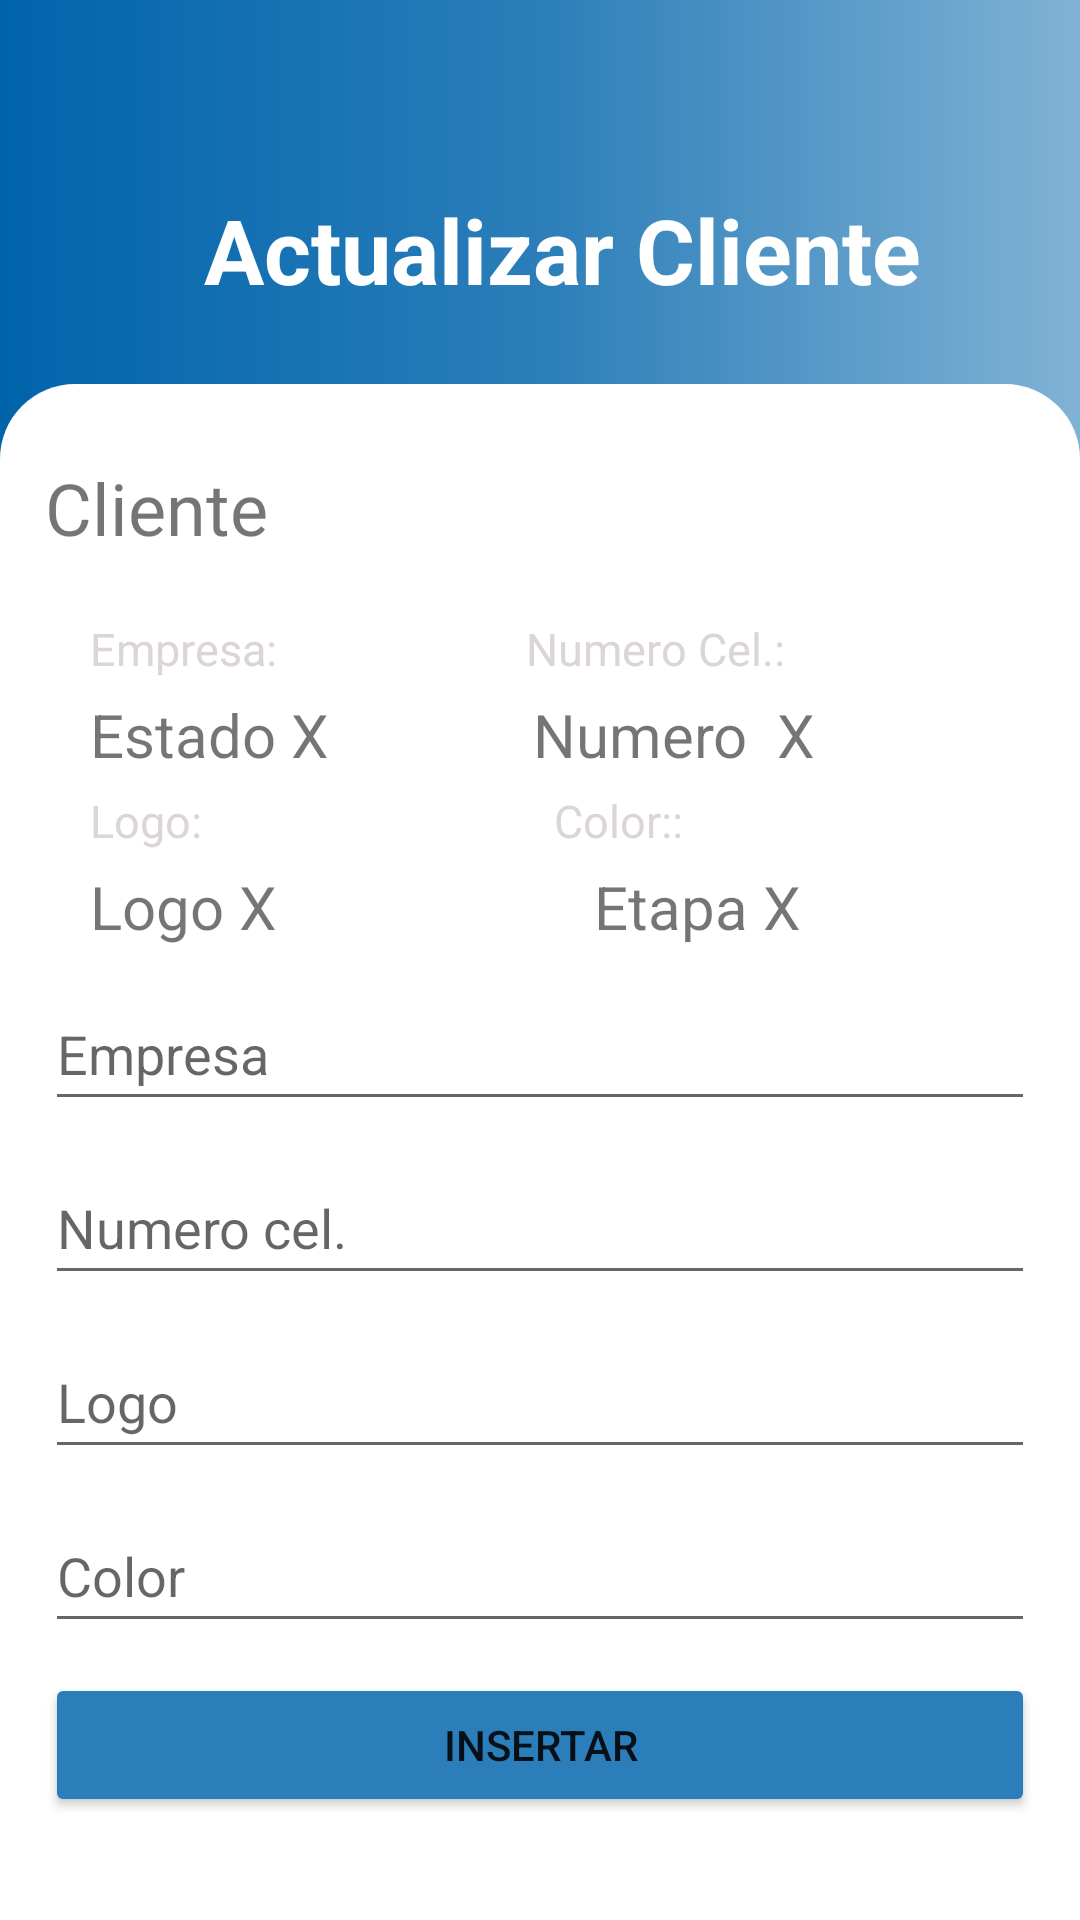

Android layout source for this screen:
<!-- AndroidManifest.xml: application theme Theme.SafeApp -->
<!-- res/layout/updateclientes.xml -->
<?xml version="1.0" encoding="utf-8"?>
<ScrollView
    xmlns:android="http://schemas.android.com/apk/res/android"
    android:layout_width="fill_parent"
    android:layout_height="fill_parent"
    android:fitsSystemWindows="true">
    <androidx.appcompat.widget.LinearLayoutCompat
        android:layout_width="match_parent"
        android:layout_height="wrap_content"
        xmlns:app="http://schemas.android.com/apk/res-auto"
        android:orientation="vertical"
        android:background="@drawable/background_bg"
        android:paddingTop="15dp">
        <LinearLayout
            android:layout_width="match_parent"
            android:layout_height="wrap_content"
            android:orientation="vertical"
            android:layout_margin="20dp">
            <LinearLayout
                android:layout_width="match_parent"
                android:layout_height="wrap_content"
                android:orientation="horizontal"
                android:layout_marginTop="10dp">
                <ImageButton
                    android:layout_marginTop="15dp"
                    android:id="@+id/btnbackupclnt"
                    android:layout_width="wrap_content"
                    android:layout_height="wrap_content"
                    android:background="#00000000"
                    android:contentDescription="Back"
                    android:minWidth="48dp"
                    android:minHeight="48dp"
                    app:srcCompat="@drawable/icon_previous" />
                <TextView
                    android:layout_width="wrap_content"
                    android:layout_height="wrap_content"
                    android:layout_marginTop="18dp"
                    android:text="Actualizar Cliente"
                    android:textColor="@color/white"
                    android:textSize="30sp"
                    android:textStyle="bold" />
            </LinearLayout>
        </LinearLayout>

        <LinearLayout
            android:layout_width="match_parent"
            android:layout_height="match_parent"
            android:orientation="vertical"
            android:background="@drawable/rv_bg">
            <LinearLayout
                android:layout_width="match_parent"
                android:layout_height="wrap_content"
                android:orientation="vertical"
                android:layout_margin="15dp">
                <TextView
                    android:id="@+id/txtupclnt"
                    android:layout_width="match_parent"
                    android:layout_height="wrap_content"
                    android:layout_marginTop="10dp"
                    android:autofillHints=""
                    android:minHeight="48dp"
                    android:text="Cliente"
                    android:textColorHint="#78909C"
                    android:textSize="24sp" />
                <LinearLayout
                    android:layout_width="match_parent"
                    android:layout_height="wrap_content"
                    android:orientation="horizontal"
                    android:layout_marginStart="15dp">
                    <TextView
                        android:layout_width="wrap_content"
                        android:layout_height="wrap_content"
                        android:layout_weight="1"
                        android:paddingTop="5dp"
                        android:text="Empresa:"
                        android:textColor="#DCD5D5"
                        android:textSize="15sp" />
                    <TextView
                        android:layout_width="wrap_content"
                        android:layout_height="wrap_content"
                        android:layout_weight="1"
                        android:paddingTop="5dp"
                        android:text="Numero Cel.:"
                        android:textColor="#DCD5D5"
                        android:textSize="15sp" />
                </LinearLayout>
                <LinearLayout
                    android:layout_width="match_parent"
                    android:layout_height="wrap_content"
                    android:orientation="horizontal"
                    android:layout_marginStart="15dp">
                    <TextView
                        android:id="@+id/textupempresa"
                        android:layout_width="75dp"
                        android:layout_height="wrap_content"
                        android:layout_weight="1"
                        android:paddingTop="5dp"
                        android:text="Estado X"
                        android:textSize="20sp" />
                    <TextView
                        android:id="@+id/textupnumcel"
                        android:layout_width="wrap_content"
                        android:layout_height="wrap_content"
                        android:layout_weight="1"
                        android:paddingTop="5dp"
                        android:text="Numero  X"
                        android:textSize="20sp" />
                </LinearLayout>
                <LinearLayout
                    android:layout_width="match_parent"
                    android:layout_height="wrap_content"
                    android:orientation="horizontal"
                    android:layout_marginStart="15dp">
                    <TextView
                        android:layout_width="wrap_content"
                        android:layout_height="wrap_content"
                        android:layout_weight="1"
                        android:paddingTop="5dp"
                        android:text="Logo:"
                        android:textColor="#DCD5D5"
                        android:textSize="15sp" />
                    <TextView
                        android:layout_width="wrap_content"
                        android:layout_height="wrap_content"
                        android:layout_weight="1"
                        android:paddingTop="5dp"
                        android:text="Color::"
                        android:textColor="#DCD5D5"
                        android:textSize="15sp" />
                </LinearLayout>
                <LinearLayout
                    android:layout_width="match_parent"
                    android:layout_height="wrap_content"
                    android:orientation="horizontal"
                    android:layout_marginStart="15dp">
                    <TextView
                        android:id="@+id/textuplogo"
                        android:layout_width="75dp"
                        android:layout_height="wrap_content"
                        android:layout_weight="1"
                        android:paddingTop="5dp"
                        android:text="Logo X"
                        android:textSize="20sp" />
                    <TextView
                        android:id="@+id/textupcolor"
                        android:layout_width="wrap_content"
                        android:layout_height="wrap_content"
                        android:layout_weight="1"
                        android:paddingTop="5dp"
                        android:layout_marginStart="15dp"
                        android:text="Etapa X"
                        android:textSize="20sp" />
                </LinearLayout>
                <EditText
                    android:id="@+id/txtupempresa"
                    android:layout_width="match_parent"
                    android:layout_height="wrap_content"
                    android:layout_marginTop="10dp"
                    android:hint="Empresa"
                    android:minHeight="48dp"
                    android:autofillHints=""
                    android:inputType="text"/>
                <EditText
                    android:id="@+id/txtupnumcel"
                    android:layout_width="match_parent"
                    android:layout_height="wrap_content"
                    android:layout_marginTop="10dp"
                    android:hint="Numero cel."
                    android:minHeight="48dp"
                    android:autofillHints=""
                    android:inputType="text"/>
                <EditText
                    android:id="@+id/txtuplogo"
                    android:layout_width="match_parent"
                    android:layout_height="wrap_content"
                    android:layout_marginTop="10dp"
                    android:hint="Logo"
                    android:minHeight="48dp"
                    android:autofillHints=""
                    android:inputType="text"/>
                <EditText
                    android:id="@+id/txtupcolor"
                    android:layout_width="match_parent"
                    android:layout_height="wrap_content"
                    android:layout_marginTop="10dp"
                    android:hint="Color"
                    android:minHeight="48dp"
                    android:autofillHints=""
                    android:inputType="text"/>
                <Button
                    android:layout_width="match_parent"
                    android:layout_height="wrap_content"
                    android:layout_marginTop="10dp"
                    android:id="@+id/btnupinsertclnt"
                    android:backgroundTint="@color/centerColor"
                    android:text="Insertar"
                    />
            </LinearLayout>
        </LinearLayout>
    </androidx.appcompat.widget.LinearLayoutCompat>
</ScrollView>
<!-- resources referenced by this layout -->
<resources>
  <color name="centerColor">#2b7eb9</color>
  <color name="white">#FFFFFFFF</color>
  <!-- drawable background_bg (drawable) -->
  <?xml version="1.0" encoding="utf-8"?>
  <shape xmlns:android="http://schemas.android.com/apk/res/android" android:shape="rectangle">
  <gradient
      android:startColor="@color/startColor"
      android:endColor="@color/endColor"
      android:centerColor="@color/centerColor"
      android:type="linear"
      />
  </shape>
  <!-- drawable rv_bg (drawable) -->
  <?xml version="1.0" encoding="utf-8"?>
  <shape xmlns:android="http://schemas.android.com/apk/res/android" android:shape="rectangle">
      <solid android:color="?attr/colorAccent"/>
  
      <corners
          android:topLeftRadius="25dp"
          android:topRightRadius="25dp"
          android:bottomLeftRadius="0dp"
          android:bottomRightRadius="0dp"
          />
  
  
  </shape>
  <style name="Theme.SafeApp" parent="Theme.MaterialComponents.Light.NoActionBar">
          
          <item name="colorPrimary">@color/purple_500</item>
          <item name="colorPrimaryVariant">@color/purple_700</item>
          <item name="colorOnPrimary">@color/white</item>
          
          <item name="colorSecondary">@color/white</item>
          <item name="colorSecondaryVariant">@color/white</item>
          <item name="colorOnSecondary">@color/white</item>
          
  
  
  
          <item name="android:navigationBarColor">@color/black</item>
          
      </style>
  <color name="startColor">#0064ab</color>
  <color name="endColor">#80b2d5</color>
  <color name="purple_500">#2b7eb9</color>
  <color name="purple_700">#2b7eb9</color>
  <color name="black">#FF000000</color>
</resources>
